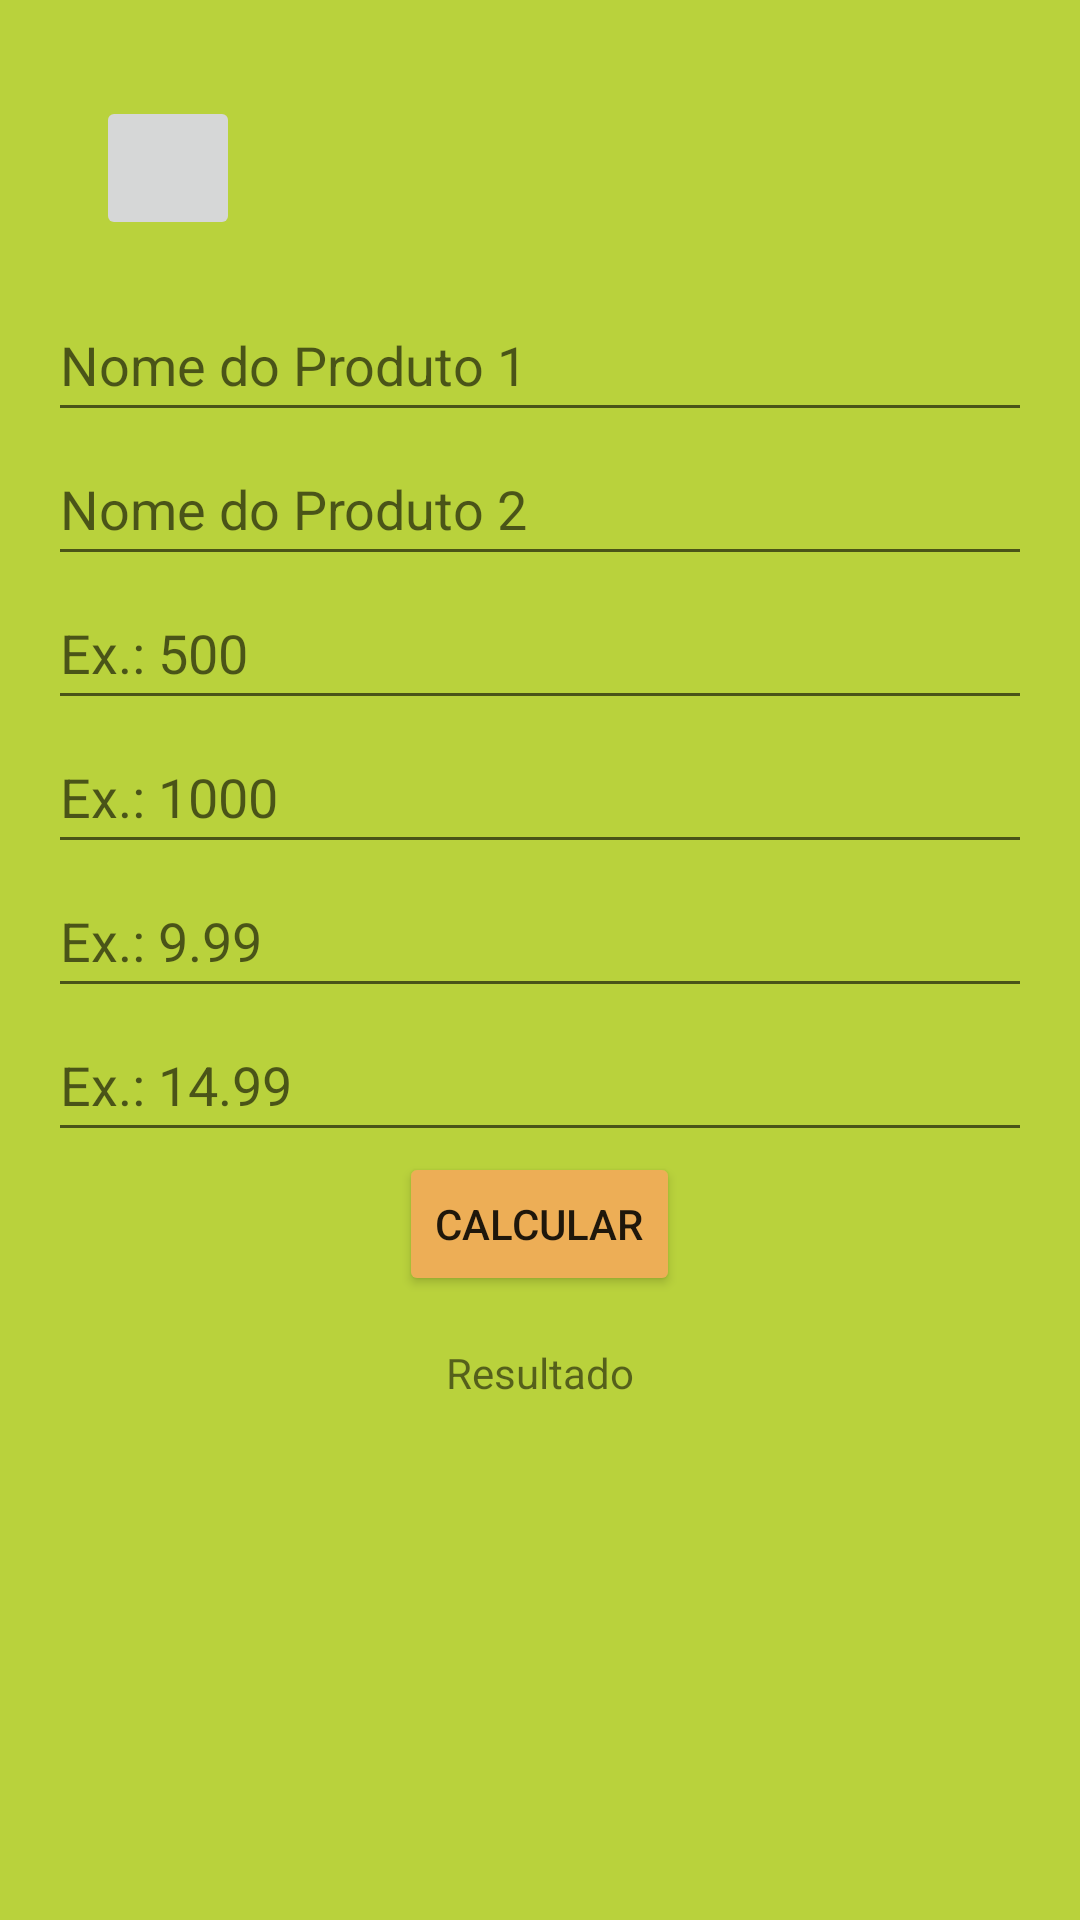

Layout XML and referenced resources for this Android screen:
<!-- AndroidManifest.xml: application theme AppTheme -->
<!-- res/layout/activity_comparador_de_precos.xml -->
<LinearLayout xmlns:android="http://schemas.android.com/apk/res/android"
    android:layout_width="match_parent"
    android:layout_height="wrap_content"
    android:orientation="vertical"
    android:padding="16dp"
    android:background="#b9d23c"> 

    
    <ImageButton
        android:id="@+id/btnVoltar"
        android:layout_width="48dp"
        android:layout_height="48dp"
        android:src="@drawable/ic_arrow_back"
        android:contentDescription="@string/voltar"
        android:layout_margin="16dp"
        android:padding="8dp" />

    
    <EditText
        android:id="@+id/etProduto1"
        android:layout_width="match_parent"
        android:layout_height="48dp"
        android:hint="Nome do Produto 1"
        android:inputType="text"
        android:autofillHints="name" />

    
    <EditText
        android:id="@+id/etProduto2"
        android:layout_width="match_parent"
        android:layout_height="48dp"
        android:hint="Nome do Produto 2"
        android:inputType="text"
        android:autofillHints="name" />

    
    <EditText
        android:id="@+id/etMedida1"
        android:layout_width="match_parent"
        android:layout_height="48dp"
        android:hint="Ex.: 500"
        android:inputType="numberDecimal"
        android:autofillHints="measurement" />

    
    <EditText
        android:id="@+id/etMedida2"
        android:layout_width="match_parent"
        android:layout_height="48dp"
        android:hint="Ex.: 1000"
        android:inputType="numberDecimal"
        android:autofillHints="measurement" />

    
    <EditText
        android:id="@+id/etPreco1"
        android:layout_width="match_parent"
        android:layout_height="48dp"
        android:hint="Ex.: 9.99"
        android:inputType="numberDecimal"
        android:autofillHints="price" />

    
    <EditText
        android:id="@+id/etPreco2"
        android:layout_width="match_parent"
        android:layout_height="48dp"
        android:hint="Ex.: 14.99"
        android:inputType="numberDecimal"
        android:autofillHints="price" />

    
    <Button
        android:id="@+id/btnCalcular"
        android:layout_width="wrap_content"
        android:layout_height="wrap_content"
        android:text="Calcular"
        android:layout_gravity="center_horizontal"
        android:backgroundTint="#edae56" /> 

    
    <TextView
        android:id="@+id/tvResultado"
        android:layout_width="wrap_content"
        android:layout_height="wrap_content"
        android:text="Resultado"
        android:layout_gravity="center_horizontal"
        android:paddingTop="16dp" />

</LinearLayout>
<!-- resources referenced by this layout -->
<resources>
  <string name="voltar">Voltar</string>
  <style name="AppTheme" parent="Theme.AppCompat.Light.NoActionBar">
          
          <item name="android:windowBackground">@color/colorBackground</item>
          
      </style>
  <color name="colorBackground">#b9d23c</color>
</resources>
